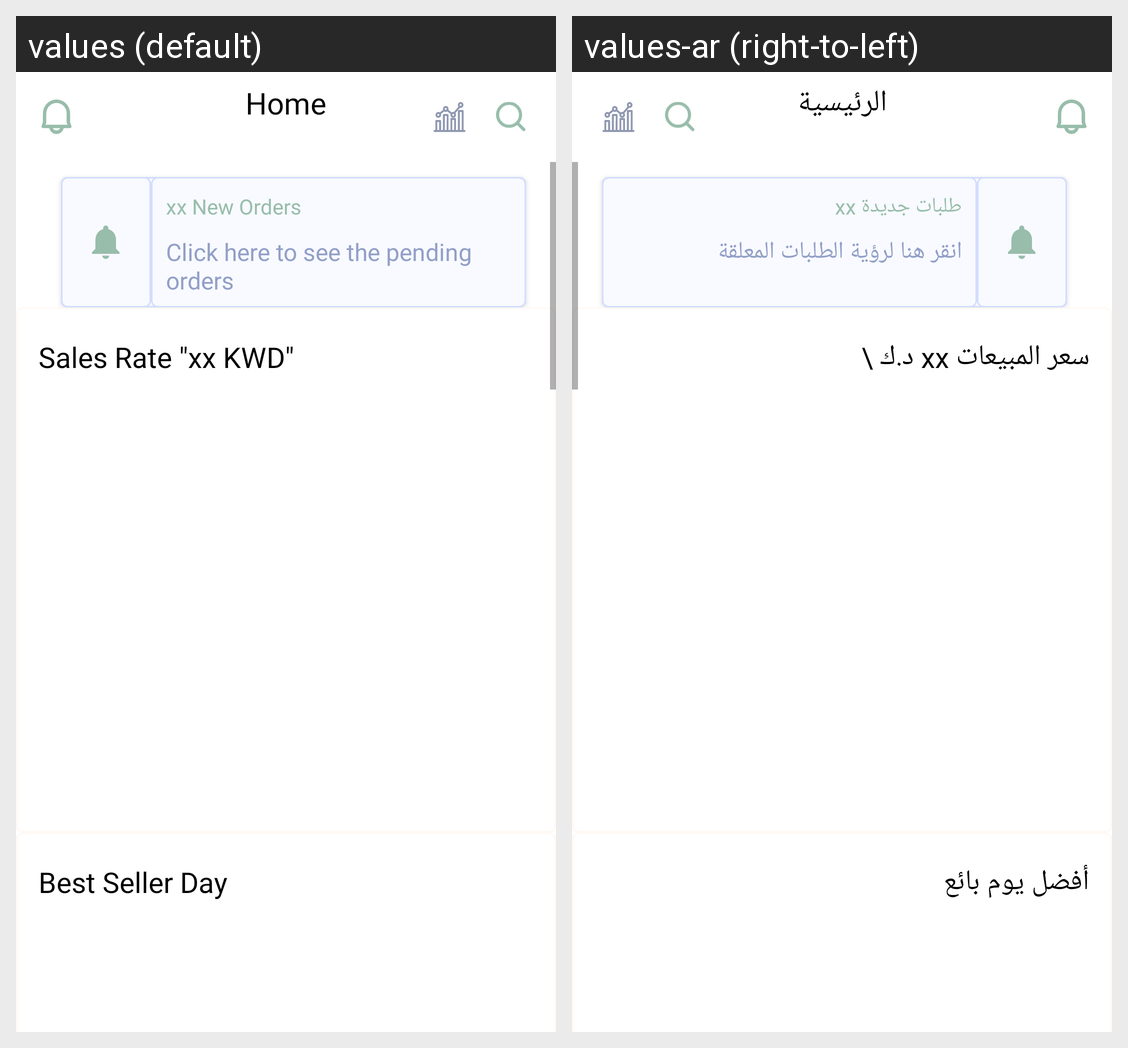

Here is an Android app screen in its default locale and in the app's own translations. Write out the translated-string differences for the strings that appear on this screen.
Android screen res/layout/home.xml rendered under 2 locales, left to right: values (default), values-ar (right-to-left). Device: Nexus 5 (rendered at 1080×1920; each locale shown at half size, 540×960, under a caption strip naming it); theme Theme.HamaVendor.
Strings drawn on this screen, with the default value and each locale's value (text and hints the layout hard-codes, and strings that could not be matched under every locale, appear in the picture but are not listed):

home
  values: Home
  values-ar: الرئيسية

order
  values: xx New Orders
  values-ar: xx طلبات جديدة

hghghg
  values: Click here to see the pending orders
  values-ar: انقر هنا لرؤية الطلبات المعلقة

bvbvb
  values: Sales Rate "xx KWD"
  values-ar: سعر المبيعات xx د.ك \

best
  values: Best Seller Day
  values-ar: أفضل يوم بائع
